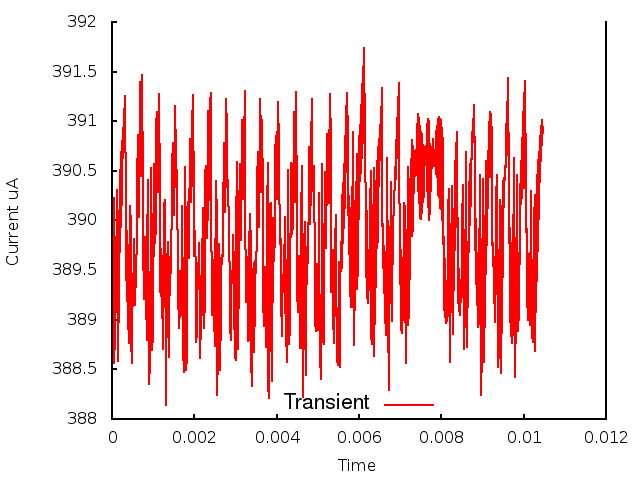

The table this chart was drawn from, first rows:
0.000000, 0.000000, 3.893375
1, 0.000010, 3.892
2, 0.000020, 3.897
3, 0.000030, 3.9
4, 0.000040, 3.902
5, 0.000050, 3.898
6, 0.000060, 3.886
7, 0.000070, 3.891
8, 0.000080, 3.887
9, 0.000090, 3.894
10, 0.000100, 3.894
11, 0.000110, 3.903
12, 0.000120, 3.899
13, 0.000130, 3.896
14, 0.000140, 3.886
15, 0.000150, 3.896
16, 0.000160, 3.89
17, 0.000170, 3.901
18, 0.000180, 3.895
19, 0.000190, 3.905
20, 0.000200, 3.897
21, 0.000210, 3.906
22, 0.000220, 3.899
23, 0.000230, 3.907
24, 0.000240, 3.902
25, 0.000250, 3.908
26, 0.000260, 3.906
27, 0.000270, 3.909
28, 0.000280, 3.91
29, 0.000290, 3.908
30, 0.000300, 3.911
31, 0.000310, 3.909
32, 0.000320, 3.913
33, 0.000330, 3.901
34, 0.000340, 3.901
35, 0.000350, 3.894
36, 0.000360, 3.899
37, 0.000370, 3.892
38, 0.000380, 3.897
39, 0.000390, 3.889
40, 0.000400, 3.896
41, 0.000410, 3.888
42, 0.000420, 3.896
43, 0.000430, 3.89
44, 0.000440, 3.901
45, 0.000450, 3.896
46, 0.000460, 3.9
47, 0.000470, 3.888
48, 0.000480, 3.886
49, 0.000490, 3.891
50, 0.000500, 3.891
51, 0.000510, 3.893
52, 0.000520, 3.893
53, 0.000530, 3.896
54, 0.000540, 3.898
55, 0.000550, 3.891
56, 0.000560, 3.895
57, 0.000570, 3.896
58, 0.000580, 3.893
59, 0.000590, 3.894
60, 0.000600, 3.899
... 986 more rows
